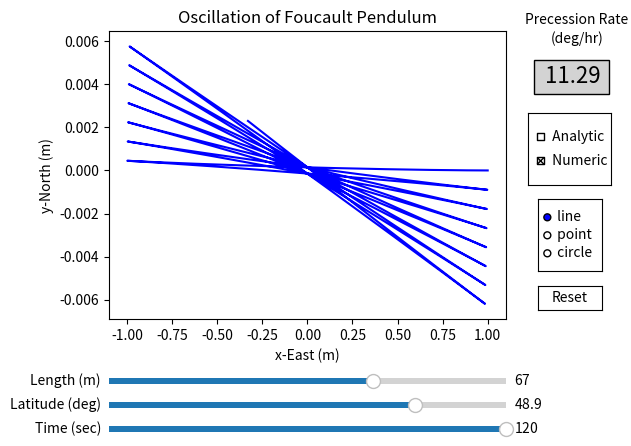

The matplotlib source for this figure:
"""
Created on Wed Jul 17 22:32:39 2013
PHYS 510, Final Project GUI Version
"""

# Simulating the Foucault Pendulum 
"""
This program simulates a Foucault Pendulum using the fifth-order Runge-Kutta-Fehlberg
method (RKF45) with adaptive step size to solve the equations of motion. The equations
of motion are solved in the Earth's rotating coordinate frame so the Coriolis affect is 
seen as a precession of the pendulum motion. The graphical output is displayed in an 
interactive GUI to allow the user to adjust parameters of the pendulum's motion. 
"""

# *****IMPORTANT SOLUTION NOTE*****
"""
It turns out that the ODEs of the Foucault Pendulum are STIFF ODEs that tend to be 
unstable when using certain numerical solutions unless the step size is taken to be 
extremely small. It was noticed here that even when using the RKF45 method with 
adaptive step size, the solution experiences numerical damping when solved over a 
long time interval. For this reason there are special numerical methods for these 
ODEs called STIFF SOLVERS which should work better.
"""


import numpy as np
from math import pi,sin,cos
import matplotlib.pyplot as plt
from matplotlib.widgets import Button,CheckButtons,RadioButtons,Slider

#-------------------------------------------------
# Foucault ODE (Coupled 2nd-Order): 
# x''(t) =  2A y'(t) - B x(t)
# y''(t) = -2A x'(t) - B y(t)
#-------------------------------------------------
# Becomes a system of 1st-Order ODEs:
# u'(t) =  2A v(t) - B x(t)
# v'(t) = -2A u(t) - B y(t)
# x'(t) = u(t)
# y'(t) = v(t)
#-------------------------------------------------
# A = z-component earth's angular velocity (omegaZ)
# B = natural freq of pendulum (omegaP)
# u(t) = x'(t), u'(t) = x''(t)
# v(t) = y'(t), v'(t) = y''(t)
#*************************************************************************************
def ODEfunc(S,omegaZ,omegaP):
    # array of functions for derivative of ODE (vector equation represented as array)
    
    ui = S[0]  # x'(t)
    vi = S[1]  # y'(t)
    xi = S[2]  # x (t)
    yi = S[3]  # y (t)
    
    f = np.array([2*omegaZ*vi - (omegaP**2)*xi, -2*omegaZ*ui - (omegaP**2)*yi, ui, vi])
    
    return f
#*************************************************************************************


# RKF45 method for Foucault Pendulum ODE with adaptive step size
#*************************************************************************************
def RKF45(t0,tf,x0,y0,dx0,dy0,omegaZ,omegaP,h,eps):
    #-----------------------------------------------------------
    # t0, tf = start and end time (sec)
    # x0, y0, dx0, dy0 = initial conditions (m, m, m/sec, m/sec)
    # omegaZ, omegaP = Earth and pendulum angular velocities (rad/sec)
    # h = initial step size
    # eps = max relative error for computing adaptive h
    #-----------------------------------------------------------  

    # create arrays for storing solution values
    t = [t0]
    x = [x0]
    y = [y0]
    
    # set initial values
    ti = t0
    Si = np.array([dx0, dy0, x0, y0])
            
    # RKF45 coefficients for intermediate functions, solution, and error functions
    # intermediate function f1
    a1, b1, = 0.25, 0.25
    # intermediate function f2
    a2, b2, c2 = 3.0/8.0, 3.0/32.0, 9.0/32.0
    # intermediate function f3
    a3, b3, c3, d3 = 12.0/13.0, 1932.0/2197.0, 7200.0/2197.0, 7296.0/2197.0
    # intermediate function f4
    a4, b4, c4, d4, e4 = 1, 439.0/216.0, 8, 3680.0/513.0, 845.0/4104.0
    # intermediate function f5
    a5, b5, c5, d5, e5, f5 = 0.5, 8.0/27.0, 2, 3544.0/2565.0, 1859.0/4104.0, 11.0/40.0
    
    # fifth-order solution function
    Y1, Y2, Y3, Y4, Y5 = 16.0/135.0, 6656.0/12825.0, 28561.0/56430.0, 9.0/50.0, 2.0/55.0
    # error function
    E1, E2, E3, E4, E5 = 1.0/360.0, 128.0/4275.0, 2197.0/75240.0, 1.0/50.0, 2.0/55.0
    
    # RKF45 method to solve ODE over each adaptive step h
    # NOTE: since we have a system of 4 equations, the RKF45 functions are now arrays
    # NOTE: intermediate functions f0,f1,f2,f3,f4,f5 are vectors represented as arrays
    # NOTE: solution and error functions (F and error) are also vector arrays
    while ti <= tf:
                
        # compute initial intermediate function f0
        f0 = ODEfunc(Si,omegaZ,omegaP)
        
        # compute dependent variable arrays and intermediate function arrays f1-f5
        SI = Si + b1*h*f0
        f1 = ODEfunc(SI,omegaZ,omegaP)
        
        SI = Si + b2*h*f0 + c2*h*f1
        f2 = ODEfunc(SI,omegaZ,omegaP)
        
        SI = Si + b3*h*f0 - c3*h*f1 + d3*h*f2
        f3 = ODEfunc(SI,omegaZ,omegaP)
        
        SI = Si + b4*h*f0 - c4*h*f1 + d4*h*f2 - e4*h*f3
        f4 = ODEfunc(SI,omegaZ,omegaP)
        
        SI = Si - b5*h*f0 + c5*h*f1 - d5*h*f2 + e5*h*f3 - f5*h*f4
        f5 = ODEfunc(SI,omegaZ,omegaP)
        
        # compute solution function array
        F = Si + h*(Y1*f0 + Y2*f2 + Y3*f3 - Y4*f4 + Y5*f5)  
        
        
        # compute error function array and determine RMS error
        error = h*(E1*f0 - E2*f2 - E3*f3 + E4*f4 + E5*f5)
        RMS = (sum(error**2) / len(F))**0.5
        
        # set adaptive step size based on RMS error vs specified max acceptable error
        hNew = h*(eps/RMS)**0.2
        
        # if error is small enough, accept solution and continue
        # otherwise iterate again with adjusted smaller step size
        if hNew >= h: 
            ti = ti + h     # update independent variable t
            Si = F          # update dependent variables [dx,dy,x,y]
            t.append(ti)    # store t values to array
            x.append(F[2])  # store x values of solution array to array        
            y.append(F[3])  # store y values of solution array to array
        
        h = 0.9*hNew        # try smaller step size this time
                
    return t,x,y
#*************************************************************************************


# Main program that creates GUI widget and plots solutions
#*************************************************************************************        
# set initial conditions and start parameters
#-------------------------------------------------------
t0, tf = 0, 120                       # start & end time (sec)
x0, y0 = 1.0, 0                       # initial x,y pos (m)
dx0, dy0 = 0, 0                       # initial x,y vel (m/sec)
h, eps = 0.1, 1.0e-5                  # initial steps size and desired accuracy
l0, lf = 1, 100                       # widget bounds on string length (m)
lat0, latf = -90, 90                  # widget bounds on latitude (deg)

# fixed parameters
omegaE = (2*pi)/(24*3600)             # earth angular vel (rad/sec)
g = 9.8                               # accel of gravity  (m/sec**2)

# adjustable initial parameters
ls = 67                               # string length (m)
lats = 48.85                          # latitude      (deg)

# resulting initial parameters
lat = lats*(pi/180)                   # latitude            (rad)
omegaP = (g/ls)**0.5                  # oscillator freq     (rad/sec)
omegaZ = omegaE*sin(lat)              # earth z-angular vel (rad/sec)
rate = omegaZ*(180/pi)*3600           # precession rate     (deg/hr)
pRate = '%0.2f' % rate
#-------------------------------------------------------


# call methods and setup plot window for numerical and analytic solutions
#-------------------------------------------------------
# call ODE solver method for RKF45 numerical solution
t,x,y = RKF45(t0,tf,x0,y0,dx0,dy0,omegaZ,omegaP,h,eps)

# generate analytic solution for overlay plotting with numeric solution
xx = [x0*cos(omegaP*i)*cos(omegaZ*i) for i in t]
yy = [-x0*cos(omegaP*i)*sin(omegaZ*i) for i in t]

# setup plot window
fig = plt.subplot(111)
plt.subplots_adjust(left=0.18, right=0.80, bottom=0.28)
plt.title('Oscillation of Foucault Pendulum')
plt.xlabel('x-East (m)')
plt.ylabel('y-North (m)')
plt.annotate('Precession Rate',xy=(0.82,0.88),xycoords='figure fraction')
plt.annotate('(deg/hr)',xy=(0.86,0.84),xycoords='figure fraction')
pa, = fig.plot(xx,yy,'r', visible=False)
pn, = fig.plot(x,y, 'b')

# setup precession rate output box and text
plt.text(1.085,0.82,'XXXXX',color='lightgrey',fontsize=16,transform=fig.transAxes,bbox=dict(facecolor='lightgrey'))
plt.text(1.1,0.82,pRate,fontsize=16,transform=fig.transAxes)
#-------------------------------------------------------


# create widget buttons and slider bars
#-------------------------------------------------------
# define slider and button positions
buttonChkLoc = plt.axes([0.835, 0.56, 0.13, 0.15])    # data plotting check box
buttonBoxLoc = plt.axes([0.85, 0.38, 0.10, 0.15])     # linestyle plotting check box
buttonResLoc = plt.axes([0.85, 0.30, 0.10, 0.05])     # reset button
sliderLenLoc = plt.axes([0.18, 0.14, 0.62, 0.025])    # string length slider
sliderLatLoc = plt.axes([0.18, 0.09, 0.62, 0.025])    # latitude slider
sliderTimeLoc = plt.axes([0.18, 0.04, 0.62, 0.025])   # time slider

# draw sliders and buttons
buttonChk = CheckButtons(buttonChkLoc, (' Analytic',' Numeric'), (False,True))
buttonBox = RadioButtons(buttonBoxLoc, (' line',' point',' circle'), active=0)
buttonRes = Button(buttonResLoc, 'Reset',color='w',hovercolor='lightgreen')
sliderLen = Slider(sliderLenLoc, 'Length (m)', l0, lf, valinit=ls)
sliderLat = Slider(sliderLatLoc, 'Latitude (deg)', lat0, latf, valinit=lats)
sliderTime = Slider(sliderTimeLoc, 'Time (sec)', t0, tf, valinit=tf)
#-------------------------------------------------------


# create functions to handle widget events from buttons and sliders
#-------------------------------------------------------
# function to update plots when SLIDER BARS change 
def updatefunc(val):
    uLen = sliderLen.val
    uLat = sliderLat.val
    uTime = sliderTime.val
    
    # resulting adjusted parameters from slider bar selection
    ulat = uLat*(pi/180)                   # rad
    uomegaP = (g/uLen)**0.5                # rad/sec
    uomegaZ = omegaE*sin(ulat)             # rad/sec
    
    # update precession rate and redraw box and text when latitude changes
    rate = round(uomegaZ*(180/pi)*3600,2)  # deg/hr
    pRate = '%0.2f' % rate
    plt.text(1.085,0.82,'XXXXX',color='lightgrey',fontsize=16,transform=fig.transAxes,bbox=dict(facecolor='lightgrey'))
    plt.text(1.1,0.82,pRate,fontsize=16,transform=fig.transAxes)
    
    # update solutions from function calls with adjusted parameters
    t,x,y = RKF45(t0,uTime,x0,y0,dx0,dy0,uomegaZ,uomegaP,h,eps)
    xx = [x0*cos(uomegaP*i)*cos(uomegaZ*i) for i in t]
    yy = [-x0*cos(uomegaP*i)*sin(uomegaZ*i) for i in t]
    
    # adjust plot with new solution values
    pn.set_xdata(x)
    pn.set_ydata(y)
    pa.set_xdata(xx)
    pa.set_ydata(yy)
    
sliderLen.on_changed(updatefunc)
sliderLat.on_changed(updatefunc)
sliderTime.on_changed(updatefunc)

# function to handle CHECK BUTTON for turning on/off analytic & numeric overlays
def checkfunc(label):
    if label == ' Analytic': pa.set_visible(not pa.get_visible())
    elif label == ' Numeric': pn.set_visible(not pn.get_visible())
    plt.draw()
buttonChk.on_clicked(checkfunc)

# function to handle plot marker RADIO BUTTONS 
def markerfunc(label):
    if label == ' line': 
        pn.set_linestyle('-')
        pn.set_marker('')
    elif label == ' point': 
        pn.set_linestyle('.')
        pn.set_marker('.')
    elif label == ' circle': 
        pn.set_linestyle('.')
        pn.set_marker('o')
    plt.draw()
buttonBox.on_clicked(markerfunc)

# function to handle RESET BUTTON 
def resetfunc(event):
    sliderLen.reset()
    sliderLat.reset()
    sliderTime.reset()
buttonRes.on_clicked(resetfunc)
#-------------------------------------------------------
#*************************************************************************************